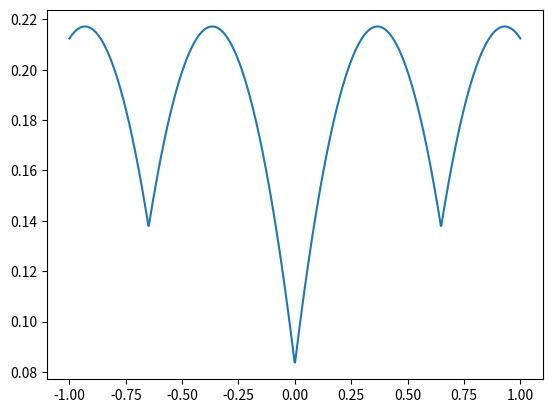

Write Python code to recreate this figure.
import random
import math
import numpy as np
from matplotlib import pyplot as plt
import cmath

eps = 3.68



x = np.linspace(-1, 1, 1000)
ais = []
n = 2
P =  1 / (math.exp(eps) + 2*n)

print(f'e^eps = {math.exp(eps)}')
print(f'2n+1 = {2*n+1}')
print(f'a_i-1 condition:  {6*n+5 + 4 *math.sqrt(2*n**2 + 4*n + 1)}')
print(f'(4*n**2+8)/(12*n+11) = {(4*n**2+8)/(12*n+11)}')
print(f'6*n+5 - 4*math.sqrt(2*n**2+4*n+1) = {6*n+5 - 4*math.sqrt(2*n**2+4*n+1)}')

# append a_n
a_n = 1 / (P * (math.exp(eps) - 1))
ais.append(a_n)
# print(a_n)
# append min a_n-1
# A = a_n
# B = math.exp(eps)
# --- 4
# ais.append(((16*A*B**2-32*A*B+16*A)*P**2+(12*A-12*A*B)*P+A)/((64*B**3-192*B**2+192*B-64)*P**3+((-80*B**2)+160*B-80)*P**2+(24*B-24)*P-1))
# ais.append(((4*A*B-4*A)*P-A)/((64*B**3-192*B**2+192*B-64)*P**3+((-80*B**2)+160*B-80)*P**2+(24*B-24)*P-1))
# ais.append(A/((64*B**3-192*B**2+192*B-64)*P**3+((-80*B**2)+160*B-80)*P**2+(24*B-24)*P-1))
# --- 4

# --- 5
# ais.append(((64*A*B**3-192*A*B**2+192*A*B-64*A)*P**3+((-80*A*B**2)+160*A*B-80*A)*P**2+(24*A*B-24*A)*P-A)/((256*B**4-1024*B**3+1536*B**2-1024*B+256)*P**4+((-448*B**3)+1344*B**2-1344*B+448)*P**3+(240*B**2-480*B+240)*P**2+(40-40*B)*P+1))
# ais.append(((16*A*B**2-32*A*B+16*A)*P**2+(12*A-12*A*B)*P+A)/((256*B**4-1024*B**3+1536*B**2-1024*B+256)*P**4+((-448*B**3)+1344*B**2-1344*B+448)*P**3+(240*B**2-480*B+240)*P**2+(40-40*B)*P+1))
# ais.append(A/((64*B**3-192*B**2+192*B-64)*P**3+((-96*B**2)+192*B-96)*P**2+(36*B-36)*P-1))
# ais.append(A/((256*B**4-1024*B**3+1536*B**2-1024*B+256)*P**4+((-448*B**3)+1344*B**2-1344*B+448)*P**3+(240*B**2-480*B+240)*P**2+(40-40*B)*P+1))
# --- 5

# n
t = (math.exp(eps)-1)*P
coef_lst = [1/(4*t-2)]
print(coef_lst)

for i in range(n-2):
    C = coef_lst[i]
    print(f'C at {i}: {C**2 + 2*C - 4*t*C +4*t**2 - 4*t + 1}')
    print(f'root plus at {i}:  {(1-2*t + math.sqrt(C**2 + 2*C - 4*t*C +4*t**2 - 4*t + 1)) / (C**2 + 2*C - 4*t*C)}')
    print(f'root minus at {i}: {(1-2*t - math.sqrt(C**2 + 2*C - 4*t*C +4*t**2 - 4*t + 1)) / (C**2 + 2*C - 4*t*C)}')
    coef_lst.append((1-2*t + math.sqrt(C**2 + 2*C - 4*t*C +4*t**2 - 4*t + 1)) / (C**2 + 2*C - 4*t*C))

# xx = np.arange(0, 1, 0.0001)
# x = []
# y = []
# for i in xx:
#     x.append(i)
#     y.append((1-2*t + math.sqrt(i**2 + 2*i - 4*t*i +4*t**2 - 4*t + 1)) / (i**2 + 2*i - 4*t*i))
# # y = (1-2*t + math.sqrt(xx**2 + 2*xx - 4*t*xx +4*t**2 - 4*t + 1)) / (xx**2 + 2*xx - 4*t*xx)
# plt.plot(x, y)
# plt.show()

# xx = np.arange(0.1, 1, 0.0001)
# x = []
# y = []
# for i in xx:
#     x.append(i)
#     y.append((1-2*t - math.sqrt(i**2 + 2*i - 4*t*i +4*t**2 - 4*t + 1)) / (i**2 + 2*i - 4*t*i))
# # y = (1-2*t + math.sqrt(xx**2 + 2*xx - 4*t*xx +4*t**2 - 4*t + 1)) / (xx**2 + 2*xx - 4*t*xx)
# plt.plot(x, y)
# plt.show()
for C in reversed(coef_lst):
    ais.append(ais[-1] * C)


# print(ais[-1])
# print(ais[-2])

 
# print(ais[-1] * (2*(math.exp(eps)-1)*P - 1 ) - math.sqrt( ais[-1]**2 * (2*(math.exp(eps)-1)*P - 1 )**2 + (ais[-1] + ais[-2])**2 - ais[-1]**2 - 4*(math.exp(eps)-1)*P*ais[-1]*ais[-2] )      ) 
# print(2*ais[-1]*( 2*(math.exp(eps)-1)*P - 1 ) - ais[-2])


# exit()

# ais.append(ais[-1] * (2*(math.exp(eps)-1)*P - 1 ) - math.sqrt( ais[-1]**2 * (2*(math.exp(eps)-1)*P - 1 )**2 + (ais[-1] + ais[-2])**2 - ais[-1]**2 - 4*(math.exp(eps)-1)*P*ais[-1]*ais[-2] ))

# for i in range(n-2):
#     print('a_'+str(i))
#     print(2*ais[-1]*( 2*(math.exp(eps)-1)*P - 1 ) - ais[-2])
#     ais.append(2*ais[-1]*( 2*(math.exp(eps)-1)*P - 1 ) - ais[-2])

# T = 2*(math.exp(eps)-1)*P - 1
# print(f'T**2 - 1 is {T**2 - 1}')
# for i in range(1, n+1):
#     print('a_'+str(i))
#     ak = ((a_n * (T+cmath.sqrt(T**2 - 1)) - a_n1) * (T-cmath.sqrt(T**2-1))**(n-i) + (a_n1 - a_n*(T-cmath.sqrt(T**2-1))) * (T+cmath.sqrt(T**2-1))**(n-i)) / (2*cmath.sqrt(T**2-1))
#     print(ak)

def make_a(ais):
    # for i in range(n-2):
        
    rev_ais = list(reversed(ais))
    minus_ais = []
    for i in ais:
        minus_ais.append(-i)
    
    return np.array(minus_ais + [0] + rev_ais)

ais = make_a(ais)
print(ais)

# print(ais[-2] / (ais[-1] - ais[-2]))
# print(1 / (2 * (math.exp(eps)-1) * P))

# print(  (2*(math.exp(eps)-1)*P - 1) * ais[-3])
# print((ais[-1] + ais[-2]) / 2)
# print((math.exp(eps-1) * P * (0.5 * ais[-1] + 0.5 * ais[-2]) ))

def split_point(x, ais):
    transform_x = x / ((math.exp(eps) -1)*P)
    split_x = []
    idx_ai = 1
    b = transform_x
    num_idx = 0
    for idx, elem in enumerate(transform_x):
        if elem < ais[idx_ai]:
            num_idx +=1
        else:
            if idx == len(transform_x)-1:
                num_idx += 1
            a, b = np.split(b, [num_idx])
            # print(b)
            split_x.append(a)
            idx_ai += 1
            num_idx = 1
    return split_x

# print(split_point(x, ais))

split_x = split_point(x, ais)
# get Variance
var = []
bias = np.sum(ais**2 * P)
# print(var)

idx = 0
for a_idx, l in enumerate(split_x):    
    for i in l:
        v = bias - x[idx]**2
        # print(i)
        # print(x[idx])
        q = (x[idx] - (math.exp(eps) - 1) * P * ais[a_idx]) / ((math.exp(eps)-1) *P * (ais[a_idx+1] - ais[a_idx]))
        # print(q)
        v += (1-q)*(math.exp(eps)-1)*P * ais[a_idx]**2 + q*(math.exp(eps)-1)*P * ais[a_idx+1]**2
        var.append(v)
        idx+=1
        # exit()

var = np.array(var)

mv = bias + (ais[-2] + ais[-1])**2/4 - (math.exp(eps)-1) * P * ais[-1] * ais[-2]
print(f'max var: {mv}')
dv = (4*P + 0.5)*ais[-2] - ((math.exp(eps)-1) * P - 0.5)*ais[-1]
print(f'd var: {dv}')
mmv = bias + (ais[-3] + ais[-2])**2/4 - (math.exp(eps)-1) * P * ais[-2] * ais[-3]
print(f'second max var: {mmv}')
# zv = bias + (math.exp(eps)-1)*P*ais[-2]**2
# print(f'z var: {zv}')

plt.plot(x, var)
plt.show()


